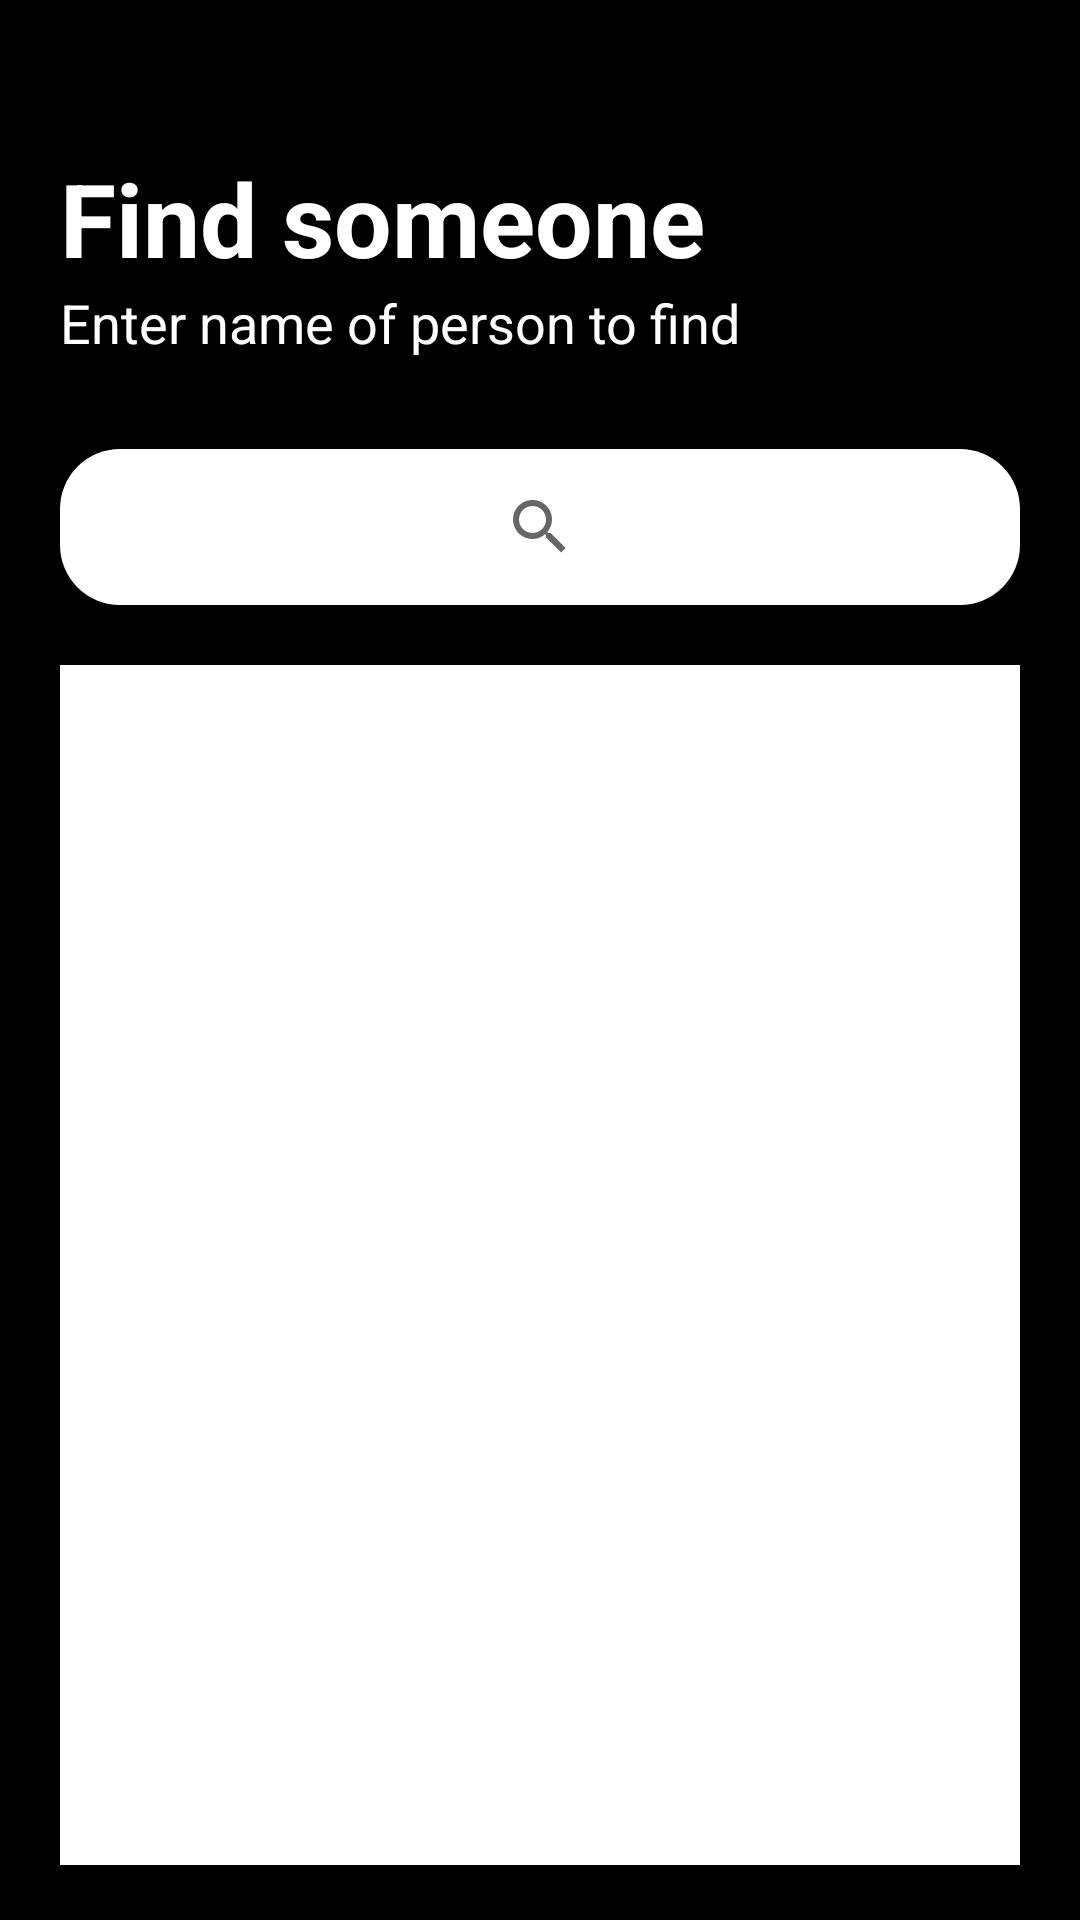

The Android layout XML behind this screen, and the referenced resources:
<!-- AndroidManifest.xml: application theme Theme.WIPS -->
<!-- res/layout/activity_search_user.xml -->
<?xml version="1.0" encoding="utf-8"?>
<androidx.constraintlayout.widget.ConstraintLayout xmlns:android="http://schemas.android.com/apk/res/android"
    xmlns:app="http://schemas.android.com/apk/res-auto"
    xmlns:tools="http://schemas.android.com/tools"
    android:layout_width="match_parent"
    android:layout_height="match_parent"
    android:background="@color/black"
    tools:context=".Activities.User.Search_user">

    <ScrollView
        android:layout_width="match_parent"
        android:layout_height="match_parent"
        app:layout_constraintBottom_toBottomOf="parent"
        app:layout_constraintEnd_toEndOf="parent"
        app:layout_constraintHorizontal_bias="0.0"
        app:layout_constraintStart_toStartOf="parent"
        app:layout_constraintTop_toTopOf="parent"
        app:layout_constraintVertical_bias="1.0">

        <LinearLayout
            android:layout_width="match_parent"
            android:layout_height="wrap_content"
            android:orientation="vertical">

            <LinearLayout
                android:layout_width="match_parent"
                android:layout_height="wrap_content"
                android:background="@color/black"
                android:orientation="vertical">

                <TextView
                    android:id="@+id/Welcome"
                    android:layout_width="match_parent"
                    android:layout_height="wrap_content"
                    android:layout_marginStart="20dp"
                    android:layout_marginTop="50dp"
                    android:text="Find someone"
                    android:textAppearance="@style/TextAppearance.AppCompat.Display1"
                    android:textColor="@color/white"
                    android:textStyle="bold" />

                <TextView
                    android:id="@+id/Description"
                    android:layout_width="wrap_content"
                    android:layout_height="wrap_content"
                    android:layout_marginStart="20dp"
                    android:layout_marginBottom="30dp"
                    android:text="Enter name of person to find"
                    android:textAppearance="@style/TextAppearance.AppCompat.Medium"
                    android:textColor="@color/white" />

            </LinearLayout>

            <androidx.constraintlayout.widget.ConstraintLayout
                android:layout_width="match_parent"
                android:layout_height="match_parent"
                android:layout_marginStart="20dp"
                android:layout_marginEnd="20dp"
                android:background="@drawable/edit_text">

                <SearchView
                    android:id="@+id/search_view_user"
                    android:layout_width="wrap_content"
                    android:layout_height="wrap_content"
                    app:layout_constraintBottom_toBottomOf="parent"
                    app:layout_constraintEnd_toEndOf="parent"
                    app:layout_constraintHorizontal_bias="0.5"
                    app:layout_constraintStart_toStartOf="parent"
                    app:layout_constraintTop_toTopOf="parent" />
            </androidx.constraintlayout.widget.ConstraintLayout>

            <ListView
                android:id="@+id/List_users"
                android:layout_width="match_parent"
                android:layout_height="400dp"
                android:layout_margin="20dp"
                android:background="@color/white" />
        </LinearLayout>
    </ScrollView>
</androidx.constraintlayout.widget.ConstraintLayout>
<!-- resources referenced by this layout -->
<resources>
  <color name="black">#FF000000</color>
  <color name="white">#FFFFFFFF</color>
  <!-- drawable edit_text (drawable) -->
  <?xml version="1.0" encoding="utf-8"?>
  <shape xmlns:android="http://schemas.android.com/apk/res/android" android:id="@+id/listview_background_shape">
      <padding android:left="2dp"
          android:top="2dp"
          android:right="2dp"
          android:bottom="2dp" />
      <corners android:radius="20dp" />
      <solid android:color="#ffffff" />
  </shape>
  <style name="Theme.WIPS" parent="Theme.MaterialComponents.DayNight.NoActionBar">
          
          <item name="colorPrimary">@color/purple_200</item>
          <item name="colorPrimaryVariant">@color/purple_700</item>
          <item name="colorOnPrimary">@color/black</item>
          
          <item name="colorSecondary">@color/teal_200</item>
          <item name="colorSecondaryVariant">@color/teal_700</item>
          <item name="colorOnSecondary">@color/black</item>
          
          <item name="android:statusBarColor" tools:targetApi="l">?attr/colorPrimaryVariant</item>
          
      </style>
  <color name="purple_200">#FFBB86FC</color>
  <color name="purple_700">#FF3700B3</color>
  <color name="teal_200">#FF03DAC5</color>
  <color name="teal_700">#FF018786</color>
</resources>
